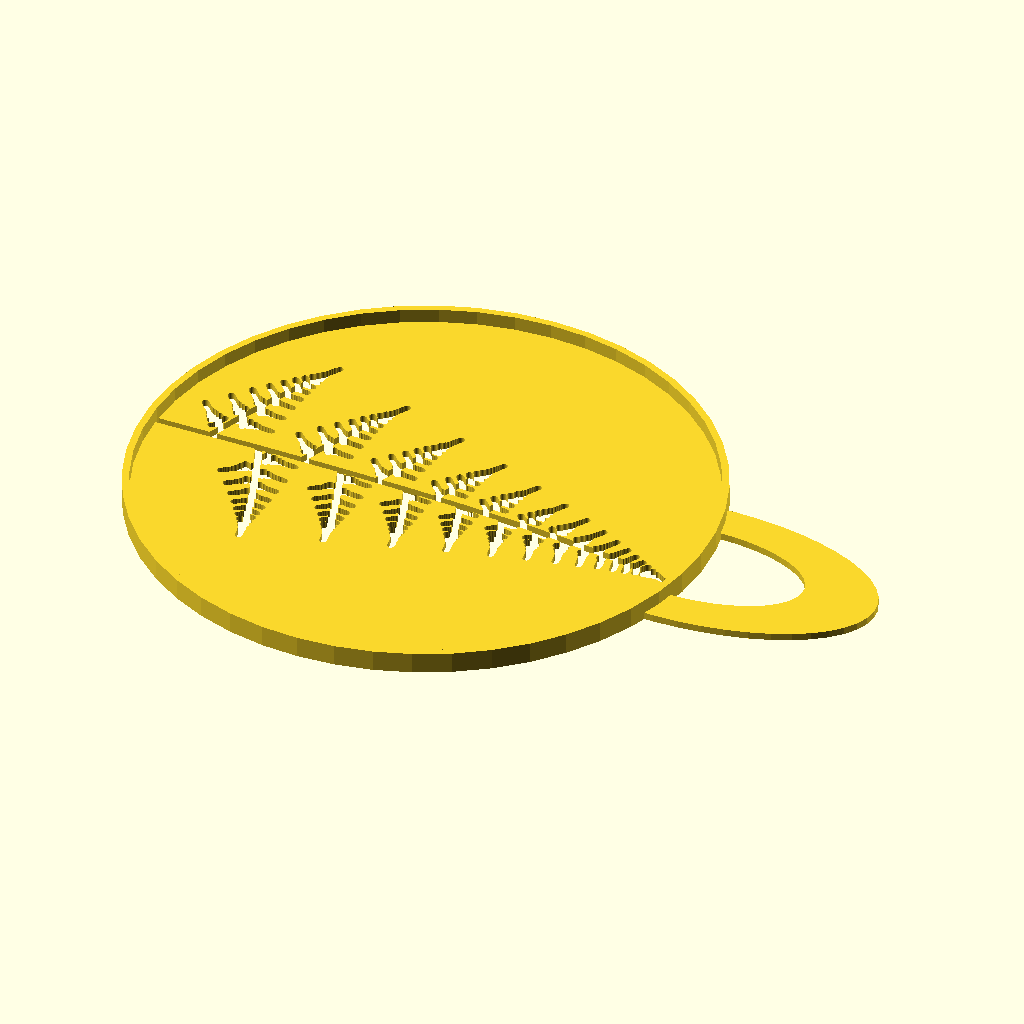
Cell 1: the model at its default parameters.
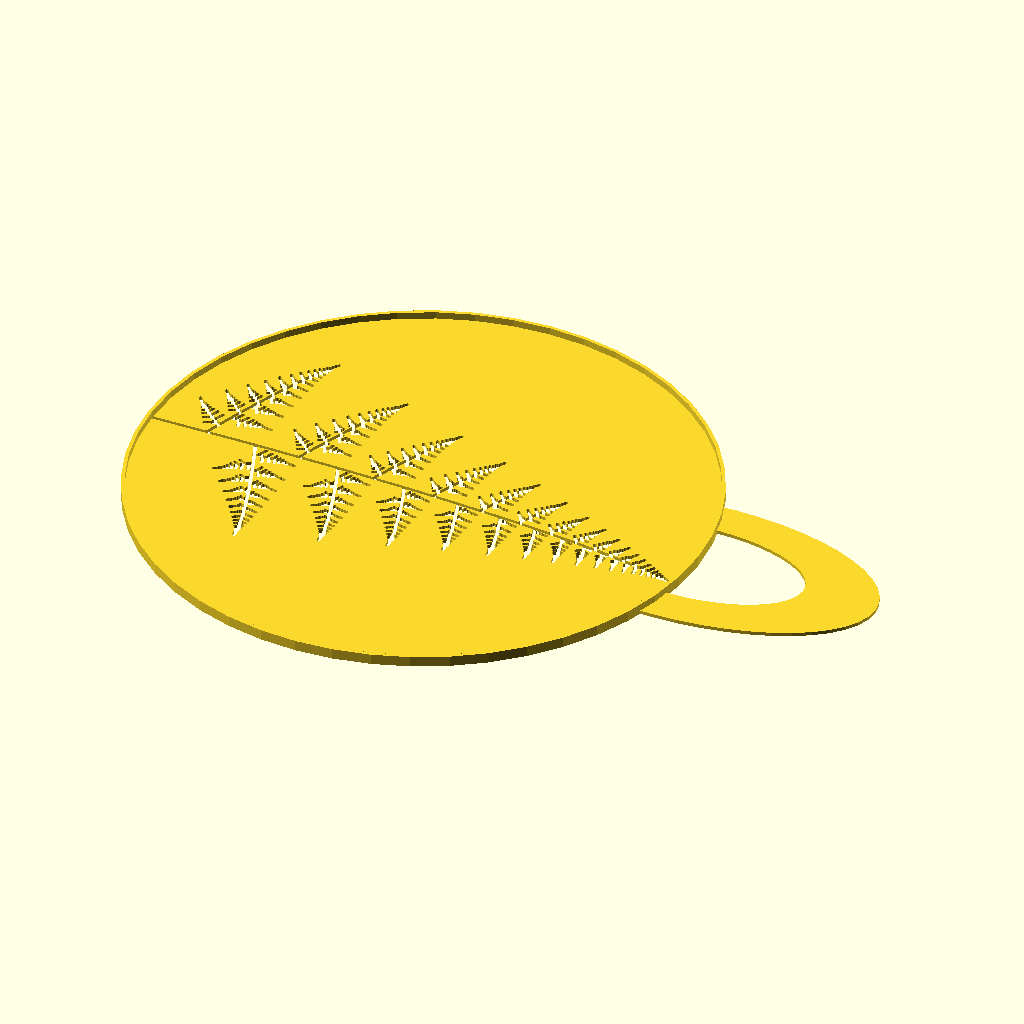
Cell 2: the same model with radius = 80.
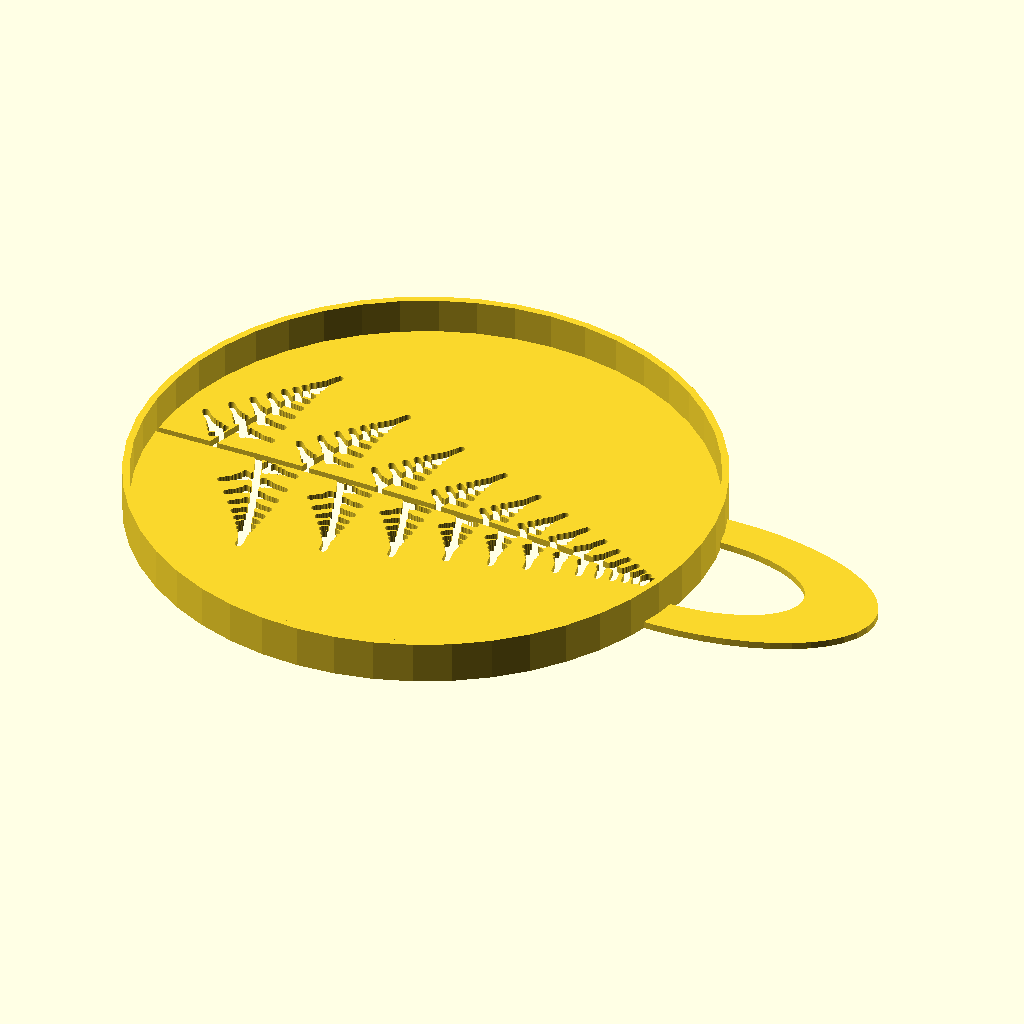
Cell 3 — height set to 6, the other parameters unchanged.
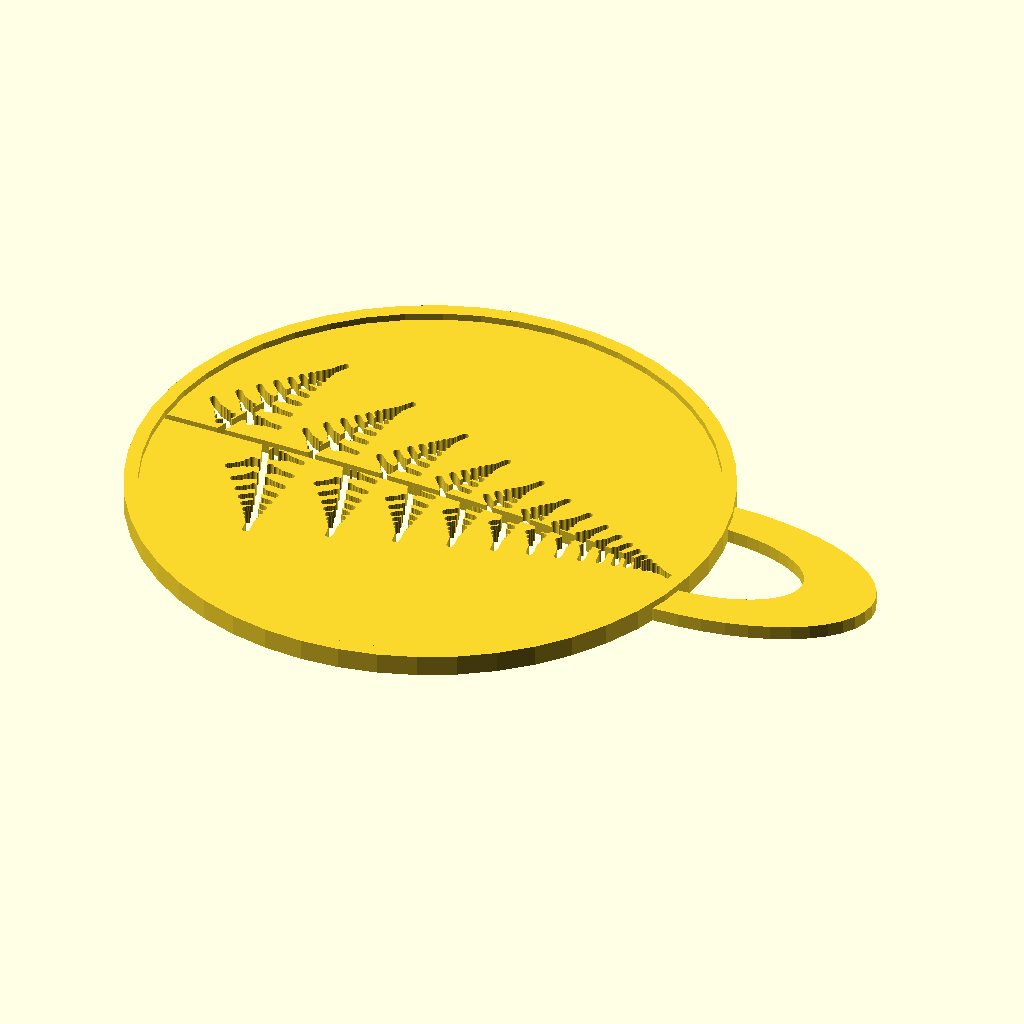
Cell 4 — thickness set to 2, the other parameters unchanged.
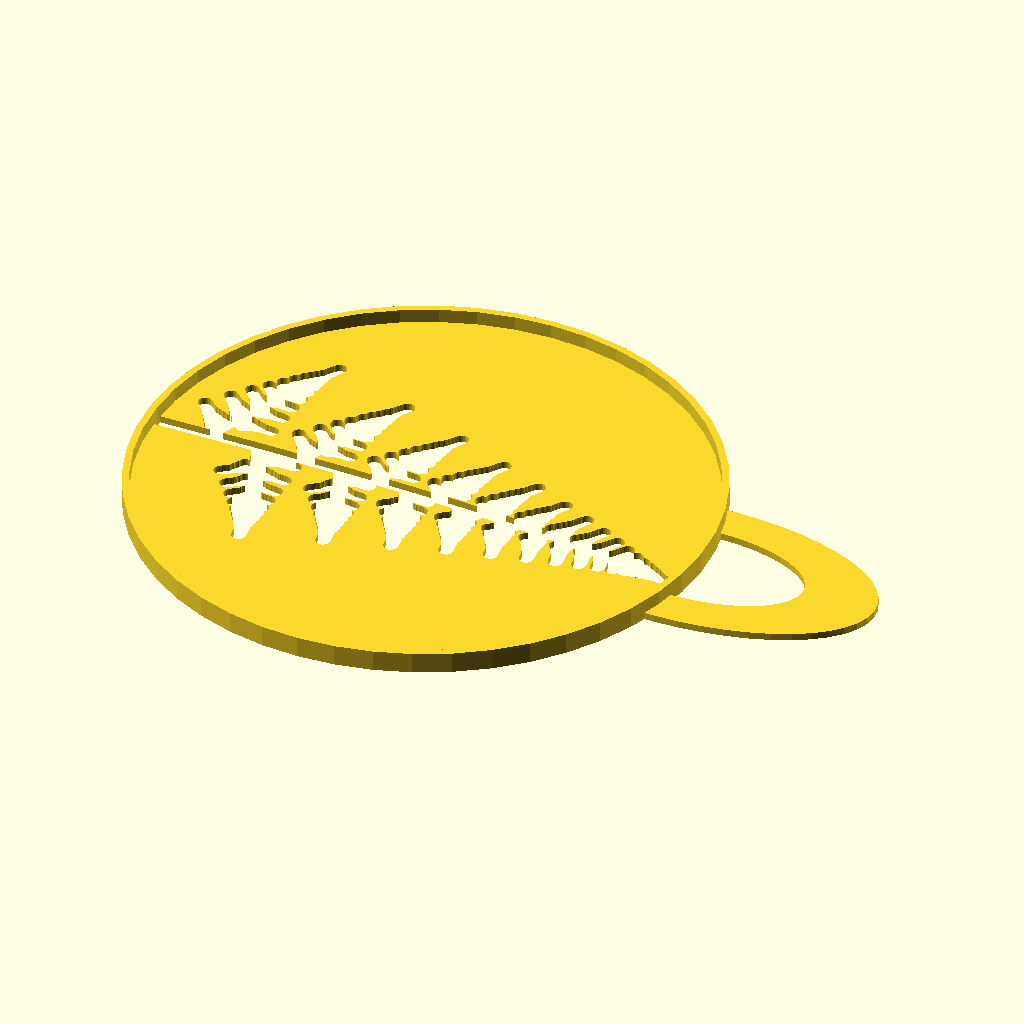
Cell 5: width = 2 (everything else at default).
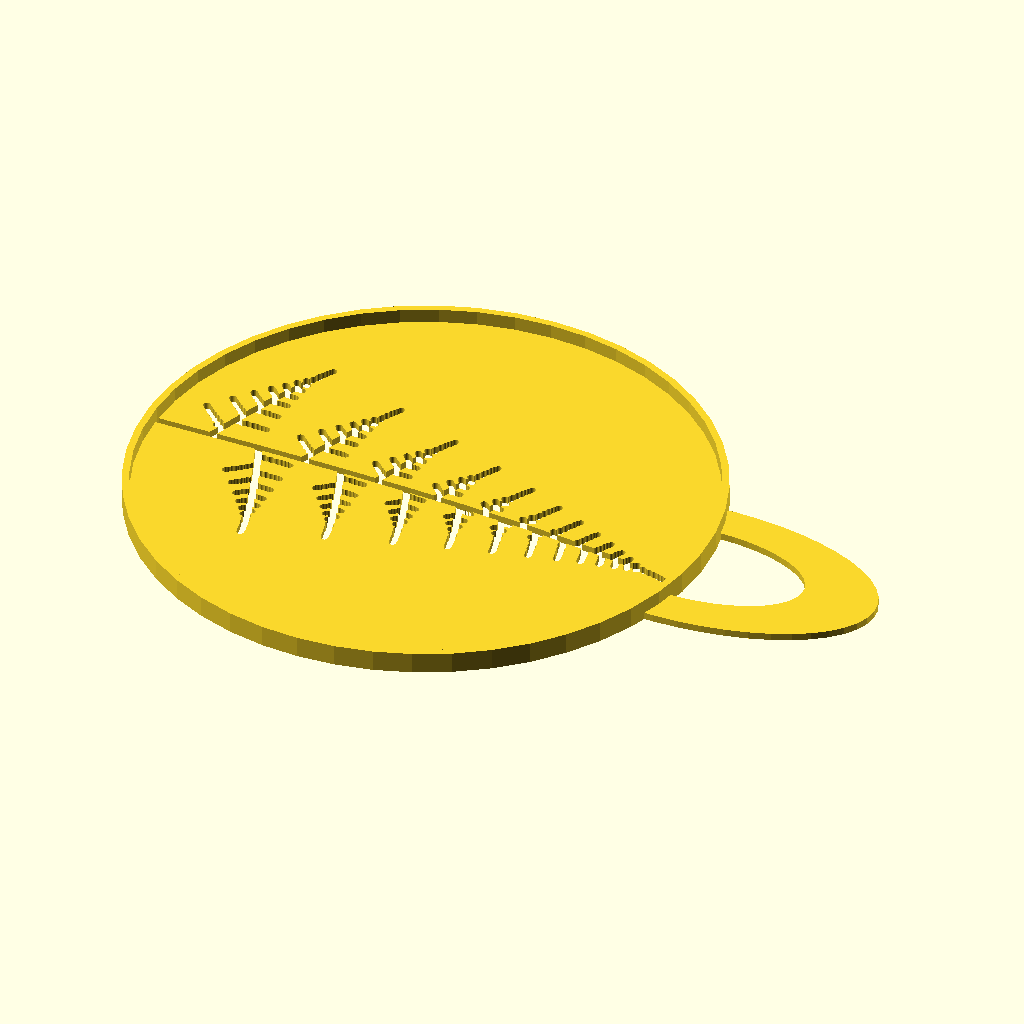
Cell 6: the same model with min = 0.2.
All cells are drawn from the same view direction (rotation 55°, 0°, 25°, orthographic, colour scheme Cornfield), but the view is re-fitted for each cell, so position and scale can differ between cells as well as the parameter.
Source of the model, inputs/thingiverse/files/thing-1902447/files/fern-leaf-stencil.scad:
/* [Basic] */
radius = 40;
height = 3;
thickness = 1;
width = 1;


/* [Advanced] */
min = 0.1;
k1 = 0.9;
k2 = 0.3;

///////////////////
// Turtle Graphics
//

// Creates a vector containing the current point [x, y] and the angle of the turtle.
// Parameters:
//     x - the x coordinate of the turtle.
//     y - the y coordinate of the turtle.
//     angle - the angle of the turtle.
// Return:
//     the turtle vector [[x, y], angle].
function turtle(x, y, angle) = [[x, y], angle];

// Moves the turtle forward the specified distanc
// Parameters:
//     turtle - the turtle vector [[x, y], angle].
// Return:
//     the new turtle vector after forwarding
function forward(turtle, length) = 
    turtle(
        turtle[0][0] + length * cos(turtle[1]), 
        turtle[0][1] + length * sin(turtle[1]), 
        turtle[1]
    );
    

// Returns a new turtle vector with the given point.
// Parameters:
//     turtle - the turtle vector [[x, y], angle].
//     point - the new point of the turtle.
// Return:
//     the new turtle vector
function set_point(turtle, point) = [point, turtle[1]];

// Returns a new turtle vector with the given angle.
// Parameters:
//     turtle - the turtle vector [[x, y], angle].
//     angle - the angle of the turtle.
// Return:
//     the new turtle vector
function set_angle(turtle, angle) = [turtle[0], angle];

// Turns the turtle the specified number of degrees.
// Parameters:
//     turtle - the turtle vector [[x, y], angle].
//     angle - number of degrees.
// Return:
//     the new turtle vector
function turn(turtle, angle) = [turtle[0], turtle[1] + angle];

module line(point1, point2, width = 1, cap_round = true) {
    angle = 90 - atan((point2[1] - point1[1]) / (point2[0] - point1[0]));
    offset_x = 0.5 * width * cos(angle);
    offset_y = 0.5 * width * sin(angle);

    offset1 = [-offset_x, offset_y];
    offset2 = [offset_x, -offset_y];

    if(cap_round) {
        translate(point1) circle(d = width, $fn = 24);
        translate(point2) circle(d = width, $fn = 24);
    }

    polygon(points=[
        point1 + offset1, point2 + offset1,  
        point2 + offset2, point1 + offset2
    ]);
}

module polyline(points, width = 1) {
    module polyline_inner(points, index) {
        if(index < len(points)) {
            line(points[index - 1], points[index], width);
            polyline_inner(points, index + 1);
        }
    }

    polyline_inner(points, 1);
}

module fern_leaf(turtle, leng, min, k1, k2, width = 1) {
    t1 = forward(turtle, leng);
    polyline([turtle[0], t1[0]], width);
    if(leng > min) {
        fern_leaf(turn(t1, 70), k2 * leng, min, k1, k2, width);
        t2 = forward(t1, k1 * leng);
        polyline([t1[0], t2[0]], width);
        t3 = turn(t2, -69.0);
        fern_leaf(t3, k1 * k2 * leng, min, k1, k2, width);
        fern_leaf(turn(t3, 68.0), k1 * k1 * leng, min, k1, k2, width);
    }
}

module fern_leaf_stencil(radius, height, thickness, width, min, k1, k2) {
    $fn = 48;

    linear_extrude(thickness) difference() {
        union() {
            difference() {
                translate([radius, 0, 0]) scale([1, 0.5, 1])
                    circle(radius / 1.5);
                translate([radius, 0, 0]) scale([1, 0.5, 1])
                    circle(radius / 2.5);
            }
            circle(radius);
        }
        translate([-radius, 0, 0]) 
            fern_leaf([[0, 0], 0], radius * 2 / 10, min, k1, k2, width);
    }

    linear_extrude(height) difference() {
        circle(radius + thickness);
        circle(radius);
    }
}

fern_leaf_stencil(radius, height, thickness, width, min, k1, k2);
Parameter table extracted from the source (name, type, default, range or options):
radius: number, default 40
height: number, default 3
thickness: number, default 1
width: number, default 1
min: number, default 0.1
k1: number, default 0.9
k2: number, default 0.3
